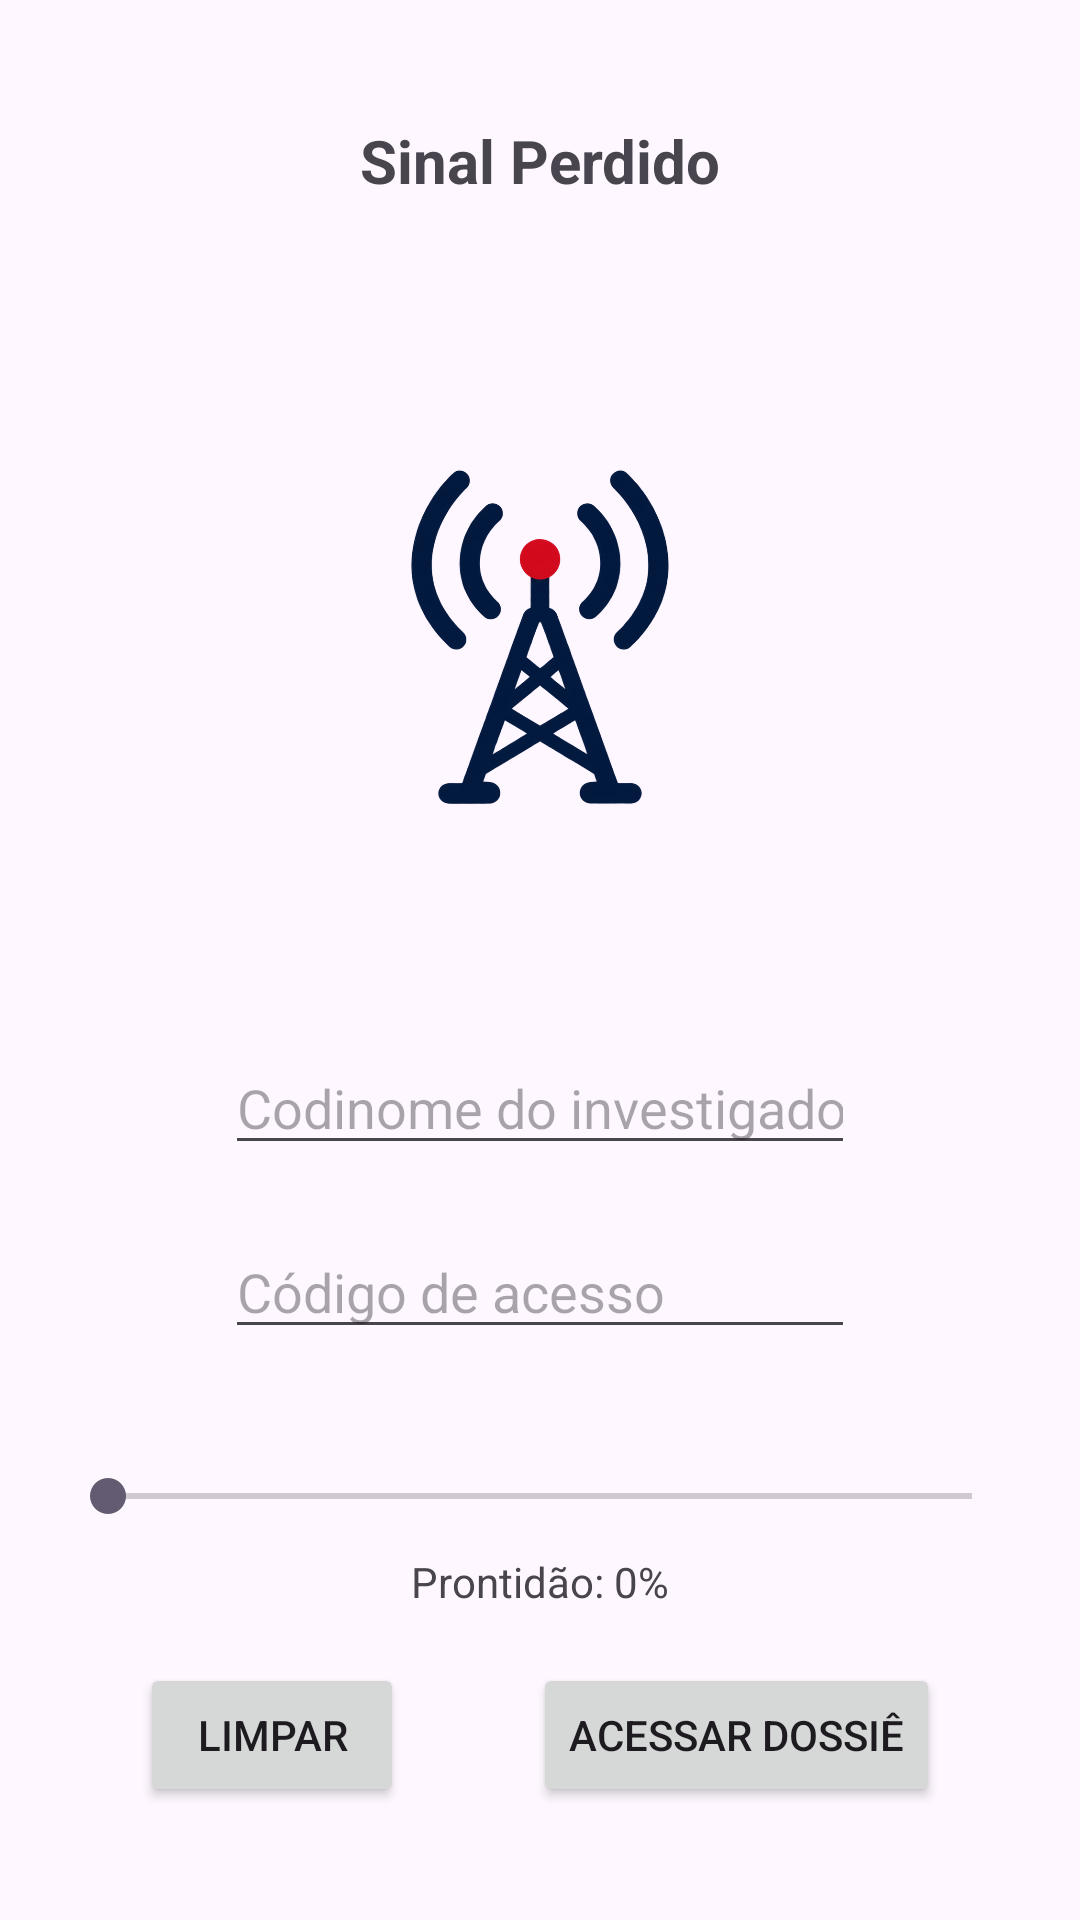

Here is an Android app screen rendered from its layout file. Give the layout XML and the strings, colors and styles it references.
<!-- AndroidManifest.xml: application theme Theme.SinalPerdido -->
<!-- res/layout/activity_main.xml -->
<?xml version="1.0" encoding="utf-8"?>
<androidx.constraintlayout.widget.ConstraintLayout xmlns:android="http://schemas.android.com/apk/res/android"
    xmlns:app="http://schemas.android.com/apk/res-auto"
    xmlns:tools="http://schemas.android.com/tools"
    android:id="@+id/main"
    android:layout_width="match_parent"
    android:layout_height="match_parent"
    android:padding="20dp"
    tools:context=".MainActivity">


    <TextView
        android:id="@+id/textTitulo"
        android:layout_width="wrap_content"
        android:layout_height="wrap_content"
        android:text="@string/titulo"
        android:textSize="20sp"
        android:textStyle="bold"
        android:layout_marginTop="20dp"


        app:layout_constraintEnd_toEndOf="parent"
        app:layout_constraintHorizontal_bias="0.5"
        app:layout_constraintStart_toStartOf="parent"
        app:layout_constraintTop_toTopOf="parent" />

    <ImageView
        android:id="@+id/imagemTorre"
        android:layout_width="200dp"
        android:layout_height="200dp"
        android:layout_marginTop="40dp"
        android:contentDescription="@string/descricao_imagem_estacao"
        app:layout_constraintEnd_toEndOf="parent"
        app:layout_constraintHorizontal_bias="0.5"
        app:layout_constraintStart_toStartOf="parent"
        app:layout_constraintTop_toBottomOf="@id/textTitulo"
        app:srcCompat="@drawable/imagem_estacao_radio_logo" />

    <EditText
        android:id="@+id/editCodinome"
        android:layout_width="wrap_content"
        android:layout_height="wrap_content"
        android:layout_marginTop="40dp"
        android:ems="10"
        android:hint="@string/dica_codinome"
        android:inputType="textCapWords"
        android:maxLength="30"
        app:layout_constraintEnd_toEndOf="parent"
        app:layout_constraintHorizontal_bias="0.5"
        app:layout_constraintStart_toStartOf="parent"
        app:layout_constraintTop_toBottomOf="@id/imagemTorre" />

    <EditText
        android:id="@+id/editCodigo"
        android:layout_width="wrap_content"
        android:layout_height="wrap_content"
        android:layout_marginTop="20dp"
        android:ems="10"
        android:hint="@string/dica_codigo"
        android:inputType="number"
        android:maxLength="3"
        app:layout_constraintEnd_toEndOf="parent"
        app:layout_constraintHorizontal_bias="0.5"
        app:layout_constraintStart_toStartOf="parent"
        app:layout_constraintTop_toBottomOf="@id/editCodinome" />

    <SeekBar
        android:id="@+id/seekProntidao"
        android:layout_width="0dp"
        android:layout_height="wrap_content"
        android:layout_marginTop="40dp"
        android:max="100"
        android:progress="0"
        app:layout_constraintEnd_toEndOf="parent"
        app:layout_constraintStart_toStartOf="parent"
        app:layout_constraintTop_toBottomOf="@id/editCodigo" />

    <TextView
        android:id="@+id/textPercentual"
        android:layout_width="wrap_content"
        android:layout_height="wrap_content"
        android:layout_marginTop="10dp"
        android:text="@string/percentual_inicial"
        app:layout_constraintEnd_toEndOf="parent"
        app:layout_constraintStart_toStartOf="parent"
        app:layout_constraintTop_toBottomOf="@id/seekProntidao" />

    <Button
        android:id="@+id/btnLimpar"
        android:layout_width="wrap_content"
        android:layout_height="wrap_content"
        android:layout_marginEnd="8dp"
        android:text="@string/limpar"
        app:layout_constraintBottom_toBottomOf="parent"
        app:layout_constraintEnd_toStartOf="@id/btnAcessarDossie"
        app:layout_constraintHorizontal_chainStyle="spread"
        app:layout_constraintStart_toStartOf="parent"
        app:layout_constraintTop_toBottomOf="@id/textPercentual" />

    <Button
        android:id="@+id/btnAcessarDossie"
        android:layout_width="wrap_content"
        android:layout_height="wrap_content"
        android:layout_marginStart="8dp"
        android:text="@string/acessar_dossie"
        app:layout_constraintBottom_toBottomOf="parent"
        app:layout_constraintEnd_toEndOf="parent"
        app:layout_constraintStart_toEndOf="@id/btnLimpar"
        app:layout_constraintTop_toBottomOf="@id/textPercentual" />

</androidx.constraintlayout.widget.ConstraintLayout>
<!-- resources referenced by this layout -->
<resources>
  <!-- drawable imagem_estacao_radio_logo: png bitmap (drawable, 211525 bytes) -->
  <string name="acessar_dossie">Acessar dossiê</string>
  <string name="descricao_imagem_estacao">Símbolo de uma torre de transmissão de rádio</string>
  <string name="dica_codigo">Código de acesso</string>
  <string name="dica_codinome">Codinome do investigador</string>
  <string name="limpar">Limpar</string>
  <string name="percentual_inicial">Prontidão: 0%</string>
  <string name="titulo">Sinal Perdido</string>
  <style name="Theme.SinalPerdido" parent="Base.Theme.SinalPerdido" />
  <style name="Base.Theme.SinalPerdido" parent="Theme.Material3.DayNight.NoActionBar">
          
          
      </style>
</resources>
